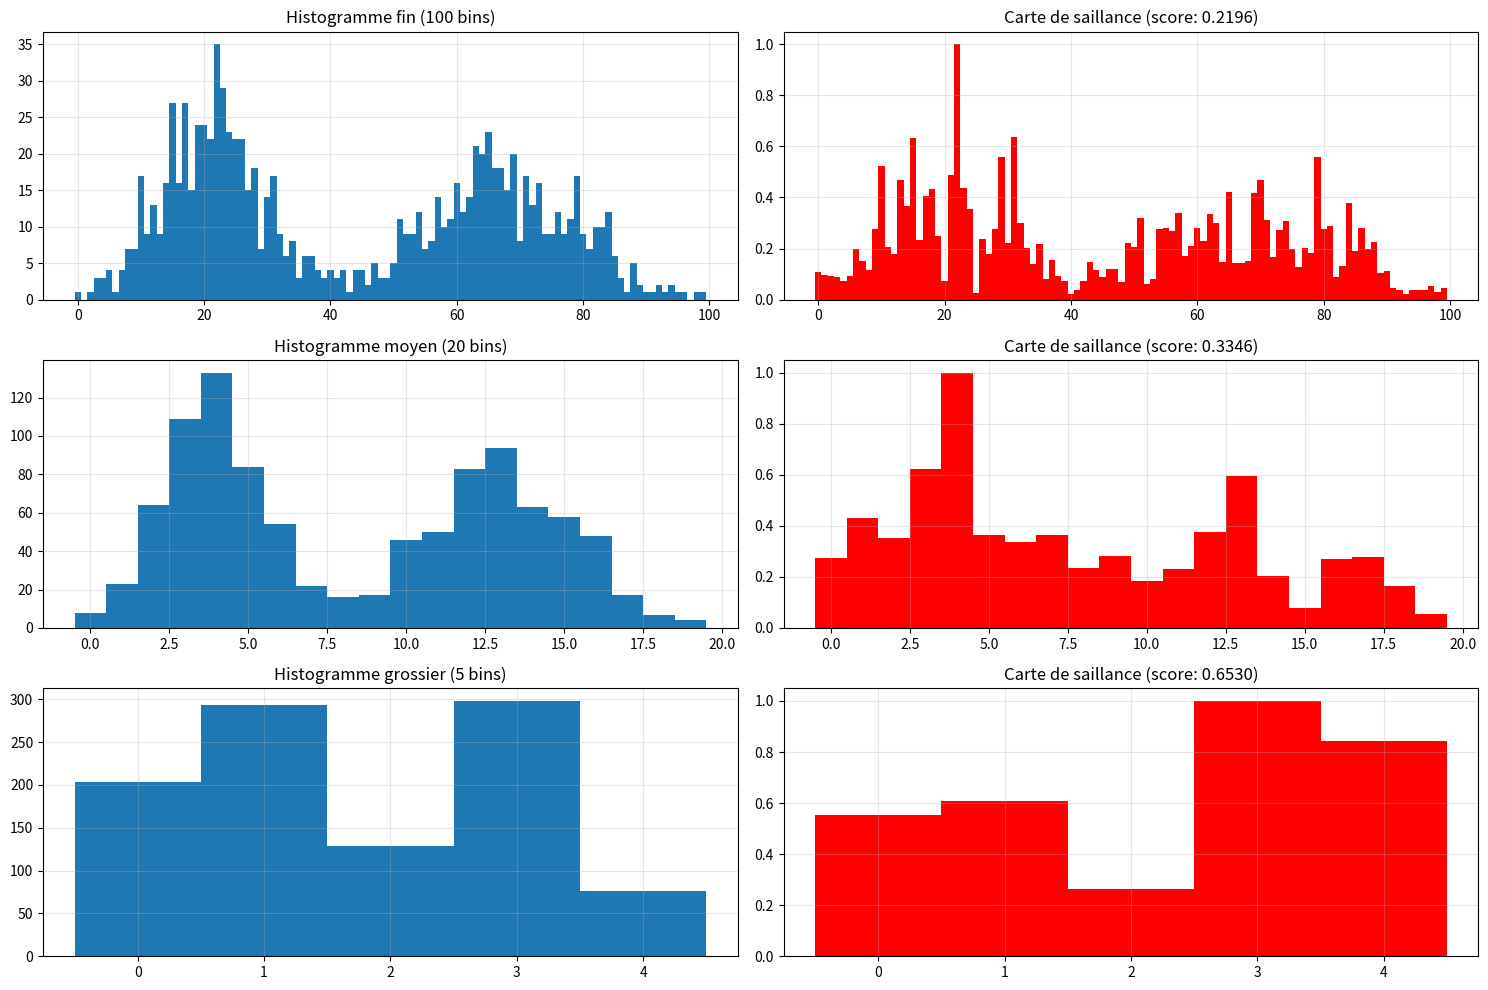

Reproduce this figure in Python.
#!/usr/bin/env python3
# -*- coding: utf-8 -*-

"""
Module implémentant des métriques basées sur la saillance visuelle
pour évaluer la fidélité perceptuelle des représentations de distributions.

Ce module fournit des fonctions pour quantifier comment les caractéristiques
importantes d'une distribution sont visuellement perceptibles dans sa représentation
par histogramme ou autre visualisation.
"""

import numpy as np
import scipy.stats
import scipy.ndimage
import scipy.signal
from typing import Dict, List, Tuple, Union, Optional, Any, Callable

# Constantes pour les paramètres par défaut
DEFAULT_EPSILON = 1e-10  # Valeur minimale pour éviter les divisions par zéro
DEFAULT_KERNEL_SIZE = 5  # Taille du noyau pour les filtres de saillance


def calculate_contrast_map(histogram: np.ndarray, kernel_size: int = DEFAULT_KERNEL_SIZE) -> np.ndarray:
    """
    Calcule une carte de contraste pour un histogramme.

    Le contraste est une mesure de la différence locale entre les valeurs de l'histogramme,
    qui est un facteur important de saillance visuelle.

    Args:
        histogram: Valeurs de l'histogramme
        kernel_size: Taille du noyau pour le calcul du contraste local

    Returns:
        np.ndarray: Carte de contraste
    """
    # Normaliser l'histogramme
    if np.sum(histogram) > 0:
        normalized_hist = histogram / np.max(histogram)
    else:
        return np.zeros_like(histogram)

    # Calculer le contraste local en utilisant un filtre de différence gaussienne (DoG)
    # qui est une approximation de la détection de contraste dans le système visuel humain
    sigma1 = 0.5
    sigma2 = 1.0

    # Créer les noyaux gaussiens
    x = np.linspace(-(kernel_size//2), kernel_size//2, kernel_size)
    gaussian1 = np.exp(-0.5 * (x**2) / sigma1**2)
    gaussian1 = gaussian1 / np.sum(gaussian1)

    gaussian2 = np.exp(-0.5 * (x**2) / sigma2**2)
    gaussian2 = gaussian2 / np.sum(gaussian2)

    # Appliquer les filtres gaussiens
    filtered1 = np.convolve(normalized_hist, gaussian1, mode='same')
    filtered2 = np.convolve(normalized_hist, gaussian2, mode='same')

    # Calculer la différence (DoG)
    contrast_map = np.abs(filtered1 - filtered2)

    return contrast_map


def calculate_edge_map(histogram: np.ndarray) -> np.ndarray:
    """
    Calcule une carte des bords pour un histogramme.

    Les bords (changements brusques) sont des éléments visuellement saillants.

    Args:
        histogram: Valeurs de l'histogramme

    Returns:
        np.ndarray: Carte des bords
    """
    # Normaliser l'histogramme
    if np.sum(histogram) > 0:
        normalized_hist = histogram / np.max(histogram)
    else:
        return np.zeros_like(histogram)

    # Calculer le gradient (première dérivée)
    gradient = np.gradient(normalized_hist)

    # Calculer la magnitude du gradient
    edge_map = np.abs(gradient)

    return edge_map


def calculate_curvature_map(histogram: np.ndarray) -> np.ndarray:
    """
    Calcule une carte de courbure pour un histogramme.

    La courbure (changements de direction) est un élément visuellement saillant.

    Args:
        histogram: Valeurs de l'histogramme

    Returns:
        np.ndarray: Carte de courbure
    """
    # Normaliser l'histogramme
    if np.sum(histogram) > 0:
        normalized_hist = histogram / np.max(histogram)
    else:
        return np.zeros_like(histogram)

    # Calculer la dérivée seconde (approximation de la courbure)
    curvature = np.gradient(np.gradient(normalized_hist))

    # Prendre la valeur absolue pour mesurer l'ampleur de la courbure
    curvature_map = np.abs(curvature)

    return curvature_map


def calculate_peak_map(histogram: np.ndarray, prominence_threshold: float = 0.1) -> np.ndarray:
    """
    Calcule une carte des pics pour un histogramme.

    Les pics sont des éléments visuellement saillants qui attirent l'attention.

    Args:
        histogram: Valeurs de l'histogramme
        prominence_threshold: Seuil de proéminence pour considérer un pic

    Returns:
        np.ndarray: Carte des pics
    """
    # Normaliser l'histogramme
    if np.sum(histogram) > 0:
        normalized_hist = histogram / np.max(histogram)
    else:
        return np.zeros_like(histogram)

    # Trouver les pics
    peaks, properties = scipy.signal.find_peaks(normalized_hist, prominence=prominence_threshold)

    # Créer une carte des pics
    peak_map = np.zeros_like(normalized_hist)

    # Attribuer la proéminence comme valeur de saillance pour chaque pic
    if len(peaks) > 0:
        peak_map[peaks] = properties['prominences']

    return peak_map


def calculate_saliency_map(histogram: np.ndarray,
                          weights: Optional[Dict[str, float]] = None) -> np.ndarray:
    """
    Calcule une carte de saillance globale pour un histogramme en combinant
    différentes caractéristiques visuellement saillantes.

    Args:
        histogram: Valeurs de l'histogramme
        weights: Poids pour les différentes composantes de saillance

    Returns:
        np.ndarray: Carte de saillance globale
    """
    # Définir les poids par défaut si non spécifiés
    if weights is None:
        weights = {
            "contrast": 0.25,
            "edge": 0.25,
            "curvature": 0.25,
            "peak": 0.25
        }

    # Calculer les différentes cartes de caractéristiques
    contrast_map = calculate_contrast_map(histogram)
    edge_map = calculate_edge_map(histogram)
    curvature_map = calculate_curvature_map(histogram)
    peak_map = calculate_peak_map(histogram)

    # Normaliser chaque carte
    contrast_map = contrast_map / (np.max(contrast_map) + DEFAULT_EPSILON)
    edge_map = edge_map / (np.max(edge_map) + DEFAULT_EPSILON)
    curvature_map = curvature_map / (np.max(curvature_map) + DEFAULT_EPSILON)
    peak_map = peak_map / (np.max(peak_map) + DEFAULT_EPSILON)

    # Combiner les cartes avec les poids spécifiés
    saliency_map = (
        weights["contrast"] * contrast_map +
        weights["edge"] * edge_map +
        weights["curvature"] * curvature_map +
        weights["peak"] * peak_map
    )

    # Normaliser la carte de saillance finale
    if np.max(saliency_map) > 0:
        saliency_map = saliency_map / np.max(saliency_map)

    return saliency_map


def calculate_saliency_score(histogram: np.ndarray,
                            weights: Optional[Dict[str, float]] = None) -> float:
    """
    Calcule un score global de saillance pour un histogramme.

    Args:
        histogram: Valeurs de l'histogramme
        weights: Poids pour les différentes composantes de saillance

    Returns:
        float: Score de saillance (0-1)
    """
    # Calculer la carte de saillance
    saliency_map = calculate_saliency_map(histogram, weights)

    # Calculer le score comme la moyenne de la carte de saillance
    score = np.mean(saliency_map)

    return score


def evaluate_saliency_quality(score: float) -> str:
    """
    Évalue la qualité de saillance visuelle en fonction du score.

    Args:
        score: Score de saillance (0-1)

    Returns:
        str: Niveau de qualité
    """
    if score >= 0.8:
        return "Excellente"
    elif score >= 0.6:
        return "Très bonne"
    elif score >= 0.4:
        return "Bonne"
    elif score >= 0.2:
        return "Acceptable"
    elif score >= 0.1:
        return "Limitée"
    else:
        return "Insuffisante"


def calculate_saliency_preservation(original_histogram: np.ndarray,
                                  simplified_histogram: np.ndarray,
                                  weights: Optional[Dict[str, float]] = None) -> float:
    """
    Calcule le taux de préservation de la saillance visuelle entre un histogramme
    original et sa version simplifiée.

    Args:
        original_histogram: Histogramme original
        simplified_histogram: Histogramme simplifié
        weights: Poids pour les différentes composantes de saillance

    Returns:
        float: Taux de préservation de la saillance (0-1)
    """
    # Calculer les cartes de saillance
    original_saliency = calculate_saliency_map(original_histogram, weights)
    simplified_saliency = calculate_saliency_map(simplified_histogram, weights)

    # Redimensionner la carte simplifiée si nécessaire
    if len(original_saliency) != len(simplified_saliency):
        # Interpolation pour avoir la même taille
        x_simplified = np.linspace(0, 1, len(simplified_saliency))
        x_original = np.linspace(0, 1, len(original_saliency))
        simplified_saliency = np.interp(x_original, x_simplified, simplified_saliency)

    # Calculer la corrélation entre les cartes de saillance
    if np.std(original_saliency) > 0 and np.std(simplified_saliency) > 0:
        correlation = np.corrcoef(original_saliency, simplified_saliency)[0, 1]
        # Convertir la corrélation en score de préservation (0-1)
        preservation_score = (correlation + 1) / 2  # Transformer de [-1,1] à [0,1]
    else:
        preservation_score = 0.0

    return preservation_score


def compare_histograms_saliency(original_histogram: np.ndarray,
                              simplified_histogram: np.ndarray,
                              weights: Optional[Dict[str, float]] = None) -> Dict[str, Any]:
    """
    Compare deux histogrammes en termes de saillance visuelle.

    Args:
        original_histogram: Histogramme original
        simplified_histogram: Histogramme simplifié
        weights: Poids pour les différentes composantes de saillance

    Returns:
        Dict[str, Any]: Résultats de la comparaison
    """
    # Calculer les scores de saillance individuels
    original_score = calculate_saliency_score(original_histogram, weights)
    simplified_score = calculate_saliency_score(simplified_histogram, weights)

    # Calculer le taux de préservation de la saillance
    preservation_score = calculate_saliency_preservation(original_histogram, simplified_histogram, weights)

    # Évaluer la qualité de préservation
    quality = evaluate_saliency_quality(preservation_score)

    # Calculer le ratio de saillance
    if original_score > 0:
        saliency_ratio = simplified_score / original_score
    else:
        saliency_ratio = 0.0

    return {
        "original_saliency": original_score,
        "simplified_saliency": simplified_score,
        "preservation_score": preservation_score,
        "saliency_ratio": saliency_ratio,
        "quality": quality
    }


def compare_binning_strategies_saliency(data: np.ndarray,
                                      strategies: Optional[List[str]] = None,
                                      num_bins: int = 20,
                                      weights: Optional[Dict[str, float]] = None) -> Dict[str, Dict[str, Any]]:
    """
    Compare différentes stratégies de binning en termes de saillance visuelle.

    Args:
        data: Données originales
        strategies: Liste des stratégies de binning à comparer
        num_bins: Nombre de bins pour les histogrammes
        weights: Poids pour les différentes composantes de saillance

    Returns:
        Dict[str, Dict[str, Any]]: Résultats de comparaison par stratégie
    """
    if strategies is None:
        strategies = ["uniform", "quantile", "logarithmic"]

    # Créer un histogramme de référence avec un grand nombre de bins
    reference_bins = min(len(data) // 10, 1000)  # Limiter à 1000 bins maximum
    reference_hist, _ = np.histogram(data, bins=reference_bins)

    results = {}

    for strategy in strategies:
        # Générer l'histogramme selon la stratégie
        if strategy == "uniform":
            bin_edges = np.linspace(min(data), max(data), num_bins + 1)
        elif strategy == "logarithmic":
            min_value = max(min(data), 1e-10)  # Éviter les valeurs négatives ou nulles
            bin_edges = np.logspace(np.log10(min_value), np.log10(max(data)), num_bins + 1)
        elif strategy == "quantile":
            bin_edges = np.percentile(data, np.linspace(0, 100, num_bins + 1))
        else:
            raise ValueError(f"Stratégie de binning inconnue: {strategy}")

        bin_counts, _ = np.histogram(data, bins=bin_edges)

        # Comparer avec l'histogramme de référence
        comparison = compare_histograms_saliency(reference_hist, bin_counts, weights)

        # Stocker les résultats
        results[strategy] = {
            "bin_edges": bin_edges,
            "bin_counts": bin_counts,
            "saliency_score": comparison["simplified_saliency"],
            "preservation_score": comparison["preservation_score"],
            "saliency_ratio": comparison["saliency_ratio"],
            "quality": comparison["quality"]
        }

    return results


def find_optimal_binning_strategy_saliency(data: np.ndarray,
                                         strategies: Optional[List[str]] = None,
                                         num_bins_range: Optional[List[int]] = None,
                                         weights: Optional[Dict[str, float]] = None) -> Dict[str, Any]:
    """
    Trouve la stratégie de binning optimale en termes de saillance visuelle.

    Args:
        data: Données originales
        strategies: Liste des stratégies de binning à comparer
        num_bins_range: Liste des nombres de bins à tester
        weights: Poids pour les différentes composantes de saillance

    Returns:
        Dict[str, Any]: Résultats de l'optimisation
    """
    if strategies is None:
        strategies = ["uniform", "quantile", "logarithmic"]

    if num_bins_range is None:
        num_bins_range = [5, 10, 20, 50, 100]

    # Créer un histogramme de référence avec un grand nombre de bins
    reference_bins = min(len(data) // 10, 1000)  # Limiter à 1000 bins maximum
    reference_hist, _ = np.histogram(data, bins=reference_bins)

    best_score = -1
    best_strategy = None
    best_num_bins = None
    best_metrics = None

    results = {}

    for strategy in strategies:
        strategy_results = {}

        for num_bins in num_bins_range:
            # Générer l'histogramme selon la stratégie
            if strategy == "uniform":
                bin_edges = np.linspace(min(data), max(data), num_bins + 1)
            elif strategy == "logarithmic":
                min_value = max(min(data), 1e-10)  # Éviter les valeurs négatives ou nulles
                bin_edges = np.logspace(np.log10(min_value), np.log10(max(data)), num_bins + 1)
            elif strategy == "quantile":
                bin_edges = np.percentile(data, np.linspace(0, 100, num_bins + 1))
            else:
                raise ValueError(f"Stratégie de binning inconnue: {strategy}")

            bin_counts, _ = np.histogram(data, bins=bin_edges)

            # Comparer avec l'histogramme de référence
            comparison = compare_histograms_saliency(reference_hist, bin_counts, weights)

            # Stocker les résultats
            strategy_results[num_bins] = {
                "bin_edges": bin_edges,
                "bin_counts": bin_counts,
                "saliency_score": comparison["simplified_saliency"],
                "preservation_score": comparison["preservation_score"],
                "saliency_ratio": comparison["saliency_ratio"],
                "quality": comparison["quality"]
            }

            # Mettre à jour la meilleure stratégie
            if comparison["preservation_score"] > best_score:
                best_score = comparison["preservation_score"]
                best_strategy = strategy
                best_num_bins = num_bins
                best_metrics = comparison

        results[strategy] = strategy_results

    return {
        "best_strategy": best_strategy,
        "best_num_bins": best_num_bins,
        "best_score": best_score,
        "best_quality": best_metrics["quality"] if best_metrics else "Insuffisante",
        "results": results
    }


if __name__ == "__main__":
    # Exemple d'utilisation
    import matplotlib.pyplot as plt

    # Générer des données de test
    np.random.seed(42)

    # Différentes distributions pour les tests
    distributions = {
        "normal": np.random.normal(loc=100, scale=15, size=1000),
        "asymmetric": np.random.gamma(shape=3, scale=10, size=1000),
        "leptokurtic": np.random.standard_t(df=3, size=1000) * 15 + 100,
        "multimodal": np.concatenate([
            np.random.normal(loc=70, scale=10, size=500),
            np.random.normal(loc=130, scale=15, size=500)
        ])
    }

    # Tester les métriques basées sur la saillance visuelle
    for dist_name, data in distributions.items():
        print(f"\n=== Distribution: {dist_name} ===")

        # Créer un histogramme avec différents nombres de bins
        hist_fine, _ = np.histogram(data, bins=100)
        hist_medium, _ = np.histogram(data, bins=20)
        hist_coarse, _ = np.histogram(data, bins=5)

        # Calculer les cartes de saillance
        saliency_fine = calculate_saliency_map(hist_fine)
        saliency_medium = calculate_saliency_map(hist_medium)
        saliency_coarse = calculate_saliency_map(hist_coarse)

        # Calculer les scores de saillance
        score_fine = calculate_saliency_score(hist_fine)
        score_medium = calculate_saliency_score(hist_medium)
        score_coarse = calculate_saliency_score(hist_coarse)

        print(f"Score de saillance (100 bins): {score_fine:.4f}")
        print(f"Score de saillance (20 bins): {score_medium:.4f}")
        print(f"Score de saillance (5 bins): {score_coarse:.4f}")

        # Comparer les histogrammes
        comparison_medium = compare_histograms_saliency(hist_fine, hist_medium)
        comparison_coarse = compare_histograms_saliency(hist_fine, hist_coarse)

        print(f"\nComparaison (20 bins vs 100 bins):")
        print(f"  Score de préservation: {comparison_medium['preservation_score']:.4f}")
        print(f"  Qualité: {comparison_medium['quality']}")

        print(f"\nComparaison (5 bins vs 100 bins):")
        print(f"  Score de préservation: {comparison_coarse['preservation_score']:.4f}")
        print(f"  Qualité: {comparison_coarse['quality']}")

        # Comparer différentes stratégies de binning
        print("\nComparaison des stratégies de binning:")
        results = compare_binning_strategies_saliency(data)

        for strategy, result in results.items():
            print(f"  Stratégie {strategy}:")
            print(f"    Score de saillance: {result['saliency_score']:.4f}")
            print(f"    Score de préservation: {result['preservation_score']:.4f}")
            print(f"    Qualité: {result['quality']}")

        # Trouver la stratégie optimale
        print("\nRecherche de la stratégie optimale:")
        optimization = find_optimal_binning_strategy_saliency(data, num_bins_range=[5, 10, 20, 50])

        print(f"Meilleure stratégie: {optimization['best_strategy']}")
        print(f"Nombre optimal de bins: {optimization['best_num_bins']}")
        print(f"Score optimal: {optimization['best_score']:.4f}")
        print(f"Qualité: {optimization['best_quality']}")

        # Visualiser les résultats pour la distribution multimodale
        if dist_name == "multimodal":
            plt.figure(figsize=(15, 10))

            # Tracer l'histogramme fin et sa carte de saillance
            plt.subplot(3, 2, 1)
            plt.title("Histogramme fin (100 bins)")
            plt.bar(range(len(hist_fine)), hist_fine, width=1.0)
            plt.grid(True, alpha=0.3)

            plt.subplot(3, 2, 2)
            plt.title(f"Carte de saillance (score: {score_fine:.4f})")
            plt.bar(range(len(saliency_fine)), saliency_fine, width=1.0, color='red')
            plt.grid(True, alpha=0.3)

            # Tracer l'histogramme moyen et sa carte de saillance
            plt.subplot(3, 2, 3)
            plt.title("Histogramme moyen (20 bins)")
            plt.bar(range(len(hist_medium)), hist_medium, width=1.0)
            plt.grid(True, alpha=0.3)

            plt.subplot(3, 2, 4)
            plt.title(f"Carte de saillance (score: {score_medium:.4f})")
            plt.bar(range(len(saliency_medium)), saliency_medium, width=1.0, color='red')
            plt.grid(True, alpha=0.3)

            # Tracer l'histogramme grossier et sa carte de saillance
            plt.subplot(3, 2, 5)
            plt.title("Histogramme grossier (5 bins)")
            plt.bar(range(len(hist_coarse)), hist_coarse, width=1.0)
            plt.grid(True, alpha=0.3)

            plt.subplot(3, 2, 6)
            plt.title(f"Carte de saillance (score: {score_coarse:.4f})")
            plt.bar(range(len(saliency_coarse)), saliency_coarse, width=1.0, color='red')
            plt.grid(True, alpha=0.3)

            plt.tight_layout()
            plt.savefig("visual_saliency_comparison.png")
            print("Figure sauvegardée sous 'visual_saliency_comparison.png'")
